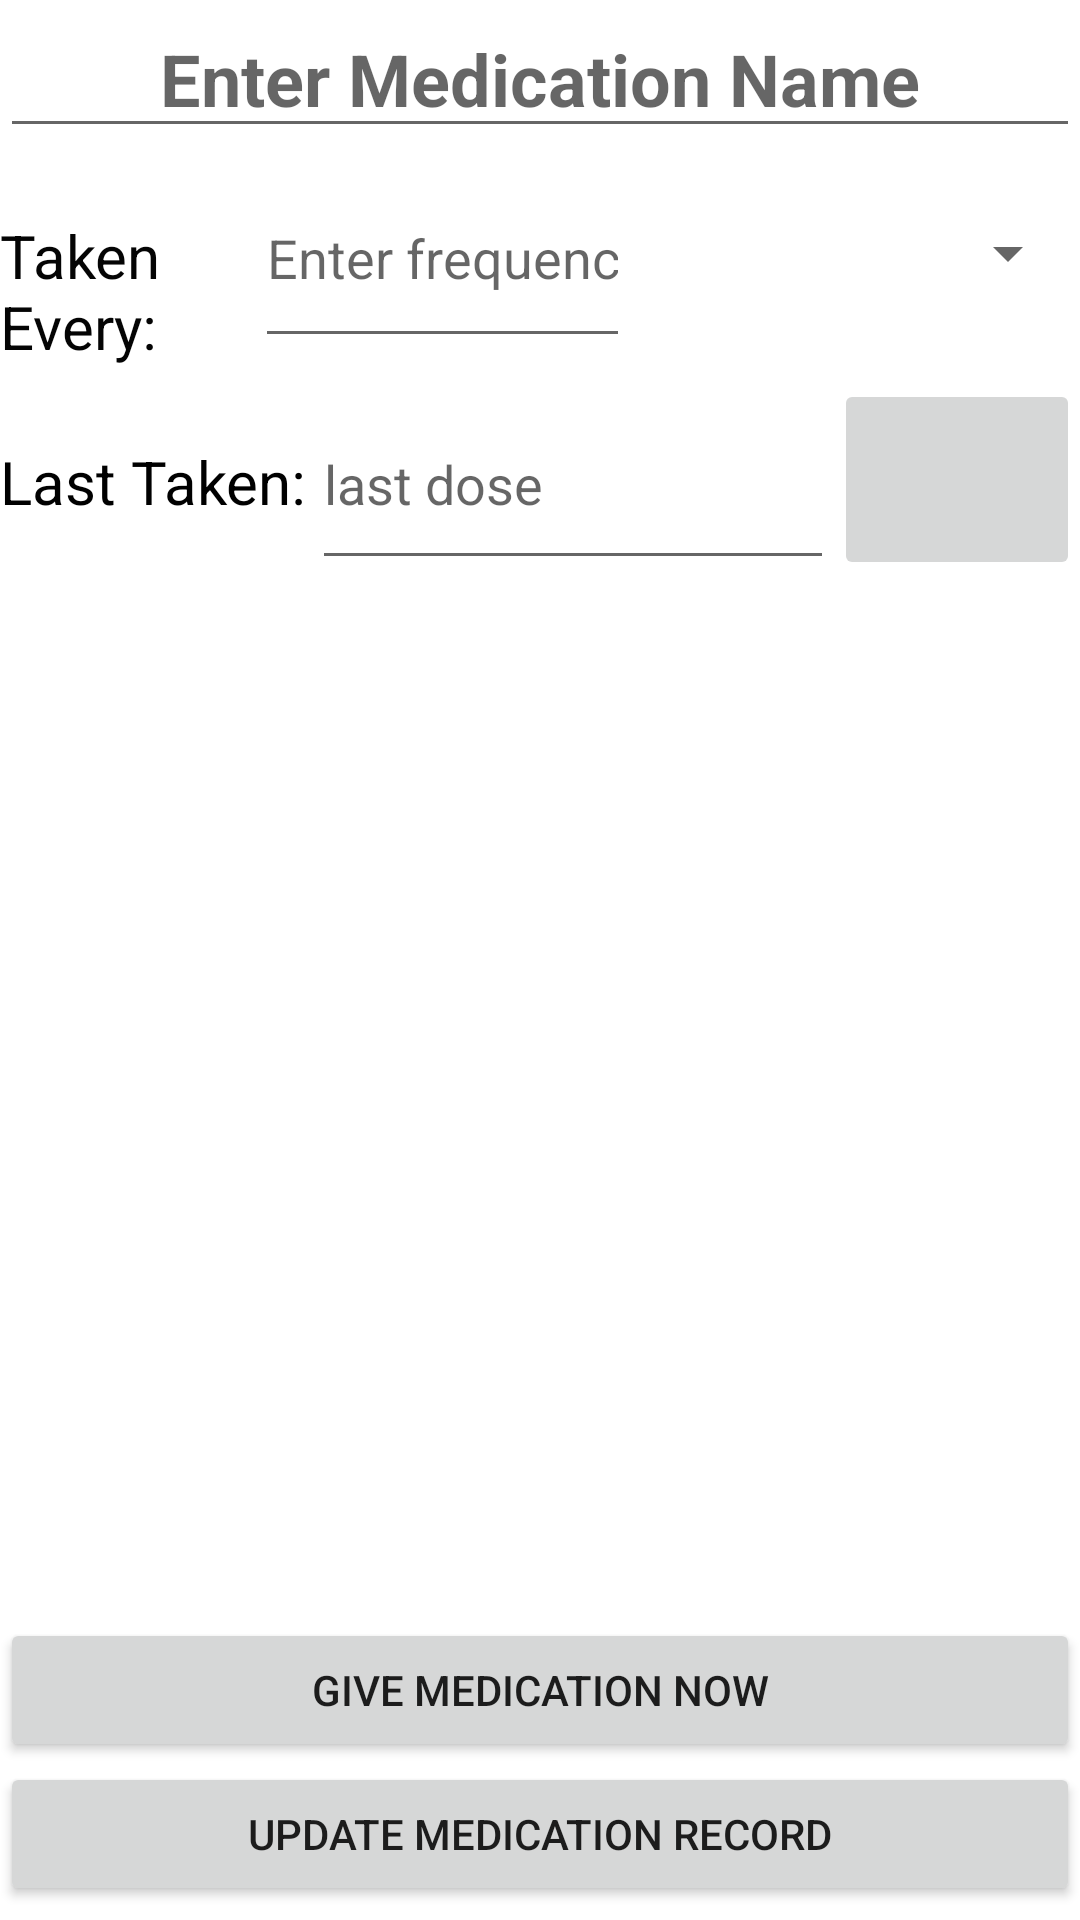

Android layout source for this screen:
<!-- AndroidManifest.xml: application theme Theme.MedScheduler -->
<!-- res/layout/activity_edit_medication_view.xml -->
<?xml version="1.0" encoding="utf-8"?>
<LinearLayout xmlns:android="http://schemas.android.com/apk/res/android"
    xmlns:app="http://schemas.android.com/apk/res-auto"
    xmlns:tools="http://schemas.android.com/tools"
    android:layout_width="match_parent"
    android:layout_height="match_parent"
    android:orientation="vertical"
    tools:context=".EditMedicationView">

    <EditText
        android:id="@+id/editTextName"
        android:layout_width="match_parent"
        android:layout_height="wrap_content"
        android:ems="10"
        android:hint="Enter Medication Name"
        android:inputType="text"
        android:textAlignment="center"
        android:textColor="@color/black"
        android:textSize="24sp"
        android:textStyle="bold" />

    <LinearLayout
        android:layout_width="match_parent"
        android:layout_height="77dp"
        android:orientation="horizontal"
        tools:context=".EditMedicationView">

        <TextView
            android:id="@+id/textView4"
            android:layout_width="152dp"
            android:layout_height="50dp"
            android:layout_weight="1"
            android:text="Taken Every:"
            android:textAlignment="textStart"
            android:textColor="#040404"
            android:textSize="20sp" />

        <EditText
            android:id="@+id/editTextNumber"
            android:layout_width="125dp"
            android:layout_height="70dp"
            android:ems="10"
            android:hint="Enter frequency"
            android:inputType="number" />

        <Spinner
            android:id="@+id/spinnerChoice"
            android:layout_width="150dp"
            android:layout_height="70dp" />
    </LinearLayout>

    <LinearLayout
        android:layout_width="match_parent"
        android:layout_height="413dp"
        android:orientation="vertical"
        tools:context=".EditMedicationView">

        <LinearLayout
            android:layout_width="match_parent"
            android:layout_height="match_parent"
            android:orientation="horizontal">

            <TextView
                android:id="@+id/textView5"
                android:layout_width="46dp"
                android:layout_height="68dp"
                android:layout_margin="0dp"
                android:layout_weight="1"
                android:text="Last Taken:"
                android:textColor="@color/black"
                android:textSize="20sp" />

            <EditText
                android:id="@+id/editTextLast"
                android:layout_width="116dp"
                android:layout_height="67dp"
                android:layout_weight="1"
                android:ems="10"
                android:hint="last dose"
                android:inputType="datetime" />

            <ImageButton
                android:id="@+id/imageButton"
                android:layout_width="wrap_content"
                android:layout_height="67dp"
                android:layout_weight="1"
                android:contentDescription="date/time picker button"
                app:srcCompat="@drawable/baseline_calendar_month_24" />
        </LinearLayout>
    </LinearLayout>

    <LinearLayout
        android:layout_width="match_parent"
        android:layout_height="0dip"
        android:layout_weight="1"
        android:gravity="center|bottom"
        android:orientation="vertical"
        tools:context=".EditMedicationView">

        <Button
            android:id="@+id/btnDose"
            android:layout_width="match_parent"
            android:layout_height="wrap_content"
            android:onClick="giveMedicationOnClick"
            android:text="Give Medication Now" />

        <Button
            android:id="@+id/btnEditMed"
            android:layout_width="match_parent"
            android:layout_height="wrap_content"
            android:onClick="editMedicationOnClick"
            android:text="Update Medication Record" />

        <Button
            android:id="@+id/btnDeleteMed"
            android:layout_width="match_parent"
            android:layout_height="wrap_content"
            android:onClick="deleteMedicationOnClick"
            android:text="Delete Medication" />

        <Button
            android:id="@+id/buttonCancel"
            android:layout_width="match_parent"
            android:layout_height="wrap_content"
            android:text="CANCEL" />
    </LinearLayout>
</LinearLayout>
<!-- resources referenced by this layout -->
<resources>
  <color name="black">#FF000000</color>
  <style name="Theme.MedScheduler" parent="Base.Theme.MedScheduler" />
  <style name="Base.Theme.MedScheduler" parent="Theme.MaterialComponents.DayNight.DarkActionBar">
          
          <item name="colorPrimary">@color/primary_red</item>
          <item name="colorPrimaryVariant">@color/dark_red</item>
          <item name="colorOnPrimary">@color/white</item>
          
          <item name="colorSecondary">@color/light_blue</item>
          <item name="colorSecondaryVariant">@color/lightest_blue</item>
          <item name="colorOnSecondary">@color/black</item>
          
          <item name="android:statusBarColor">?attr/colorPrimaryVariant</item>
          
      </style>
  <color name="primary_red">#780617</color>
  <color name="dark_red">#4E0404</color>
  <color name="white">#FFFFFFFF</color>
  <color name="light_blue">#2196F3</color>
  <color name="lightest_blue">#95B2CA</color>
</resources>
